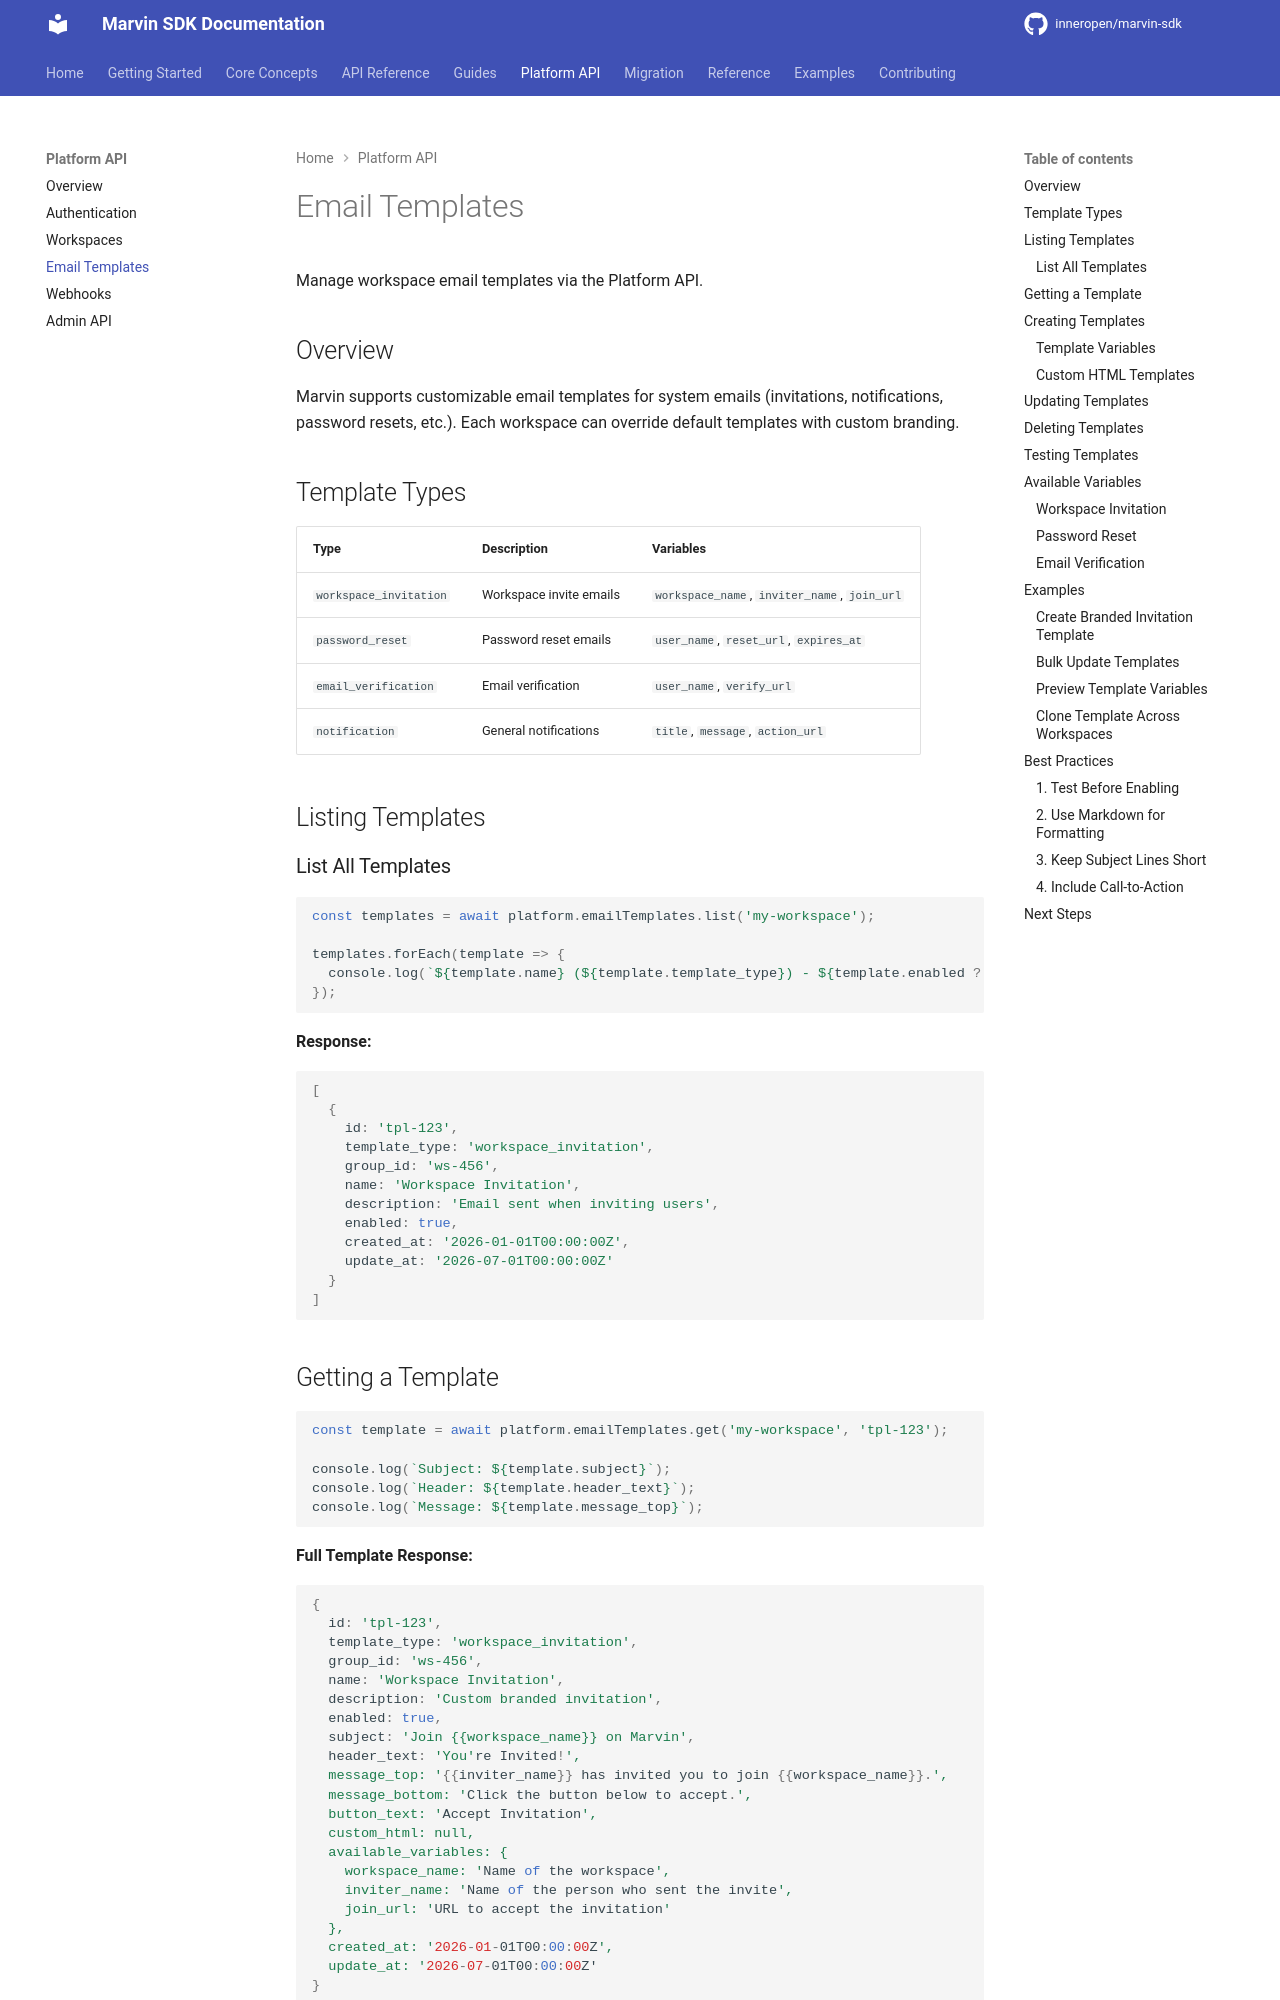

repository: InnerOpen/marvin-sdk · page: platform/email-templates/index.html · generator: mkdocs

# Email Templates

Manage workspace email templates via the Platform API.

## Overview

Marvin supports customizable email templates for system emails (invitations, notifications, password resets, etc.). Each workspace can override default templates with custom branding.

## Template Types

| Type | Description | Variables |
|------|-------------|-----------|
| `workspace_invitation` | Workspace invite emails | `workspace_name`, `inviter_name`, `join_url` |
| `password_reset` | Password reset emails | `user_name`, `reset_url`, `expires_at` |
| `email_verification` | Email verification | `user_name`, `verify_url` |
| `notification` | General notifications | `title`, `message`, `action_url` |

## Listing Templates

### List All Templates

```typescript
const templates = await platform.emailTemplates.list('my-workspace');

templates.forEach(template => {
  console.log(`${template.name} (${template.template_type}) - ${template.enabled ? 'Enabled' : 'Disabled'}`);
});
```

**Response:**

```typescript
[
  {
    id: 'tpl-123',
    template_type: 'workspace_invitation',
    group_id: 'ws-456',
    name: 'Workspace Invitation',
    description: 'Email sent when inviting users',
    enabled: true,
    created_at: '2026-01-01T00:00:00Z',
    update_at: '2026-07-01T00:00:00Z'
  }
]
```

## Getting a Template

```typescript
const template = await platform.emailTemplates.get('my-workspace', 'tpl-123');

console.log(`Subject: ${template.subject}`);
console.log(`Header: ${template.header_text}`);
console.log(`Message: ${template.message_top}`);
```

**Full Template Response:**

```typescript
{
  id: 'tpl-123',
  template_type: 'workspace_invitation',
  group_id: 'ws-456',
  name: 'Workspace Invitation',
  description: 'Custom branded invitation',
  enabled: true,
  subject: 'Join {{workspace_name}} on Marvin',
  header_text: 'You're Invited!',
  message_top: '{{inviter_name}} has invited you to join {{workspace_name}}.',
  message_bottom: 'Click the button below to accept.',
  button_text: 'Accept Invitation',
  custom_html: null,
  available_variables: {
    workspace_name: 'Name of the workspace',
    inviter_name: 'Name of the person who sent the invite',
    join_url: 'URL to accept the invitation'
  },
  created_at: '2026-01-01T00:00:00Z',
  update_at: '2026-07-01T00:00:00Z'
}
```
